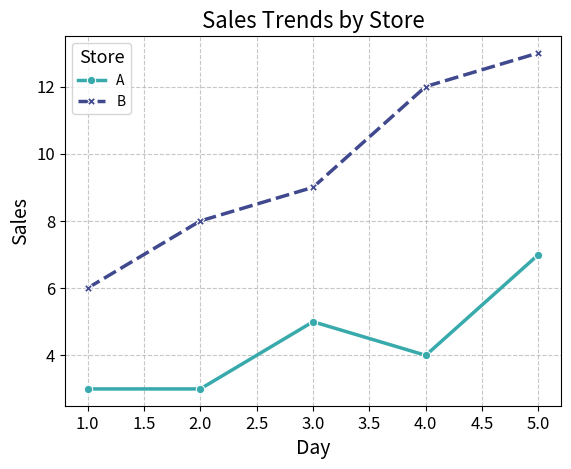

This figure's Python source:
import pandas as pd
import seaborn as sns
import matplotlib.pyplot as plt
import matplotlib.colors as mcolors

df = pd.DataFrame({
    'day': [1, 2, 3, 4, 5, 1, 2, 3, 4, 5],
    'store': ['A', 'A', 'A', 'A', 'A', 'B', 'B', 'B', 'B', 'B'],
    'sales': [3, 3, 5, 4, 7, 6, 8, 9, 12, 13]
})

# Create a line plot with the mako_r color palette
palette = sns.color_palette("mako_r", 2)
sns.lineplot(data=df, x='day', y='sales', hue='store', palette=palette, linewidth=2.5, style='store', markers=True)

# Customizing the plot further
plt.title('Sales Trends by Store', fontsize=16)
plt.xlabel('Day', fontsize=14)
plt.ylabel('Sales', fontsize=14)
plt.xticks(fontsize=12)
plt.yticks(fontsize=12)
plt.grid(True, linestyle='--', alpha=0.7)
plt.legend(title='Store', title_fontsize='13', loc='upper left')
plt.show()
